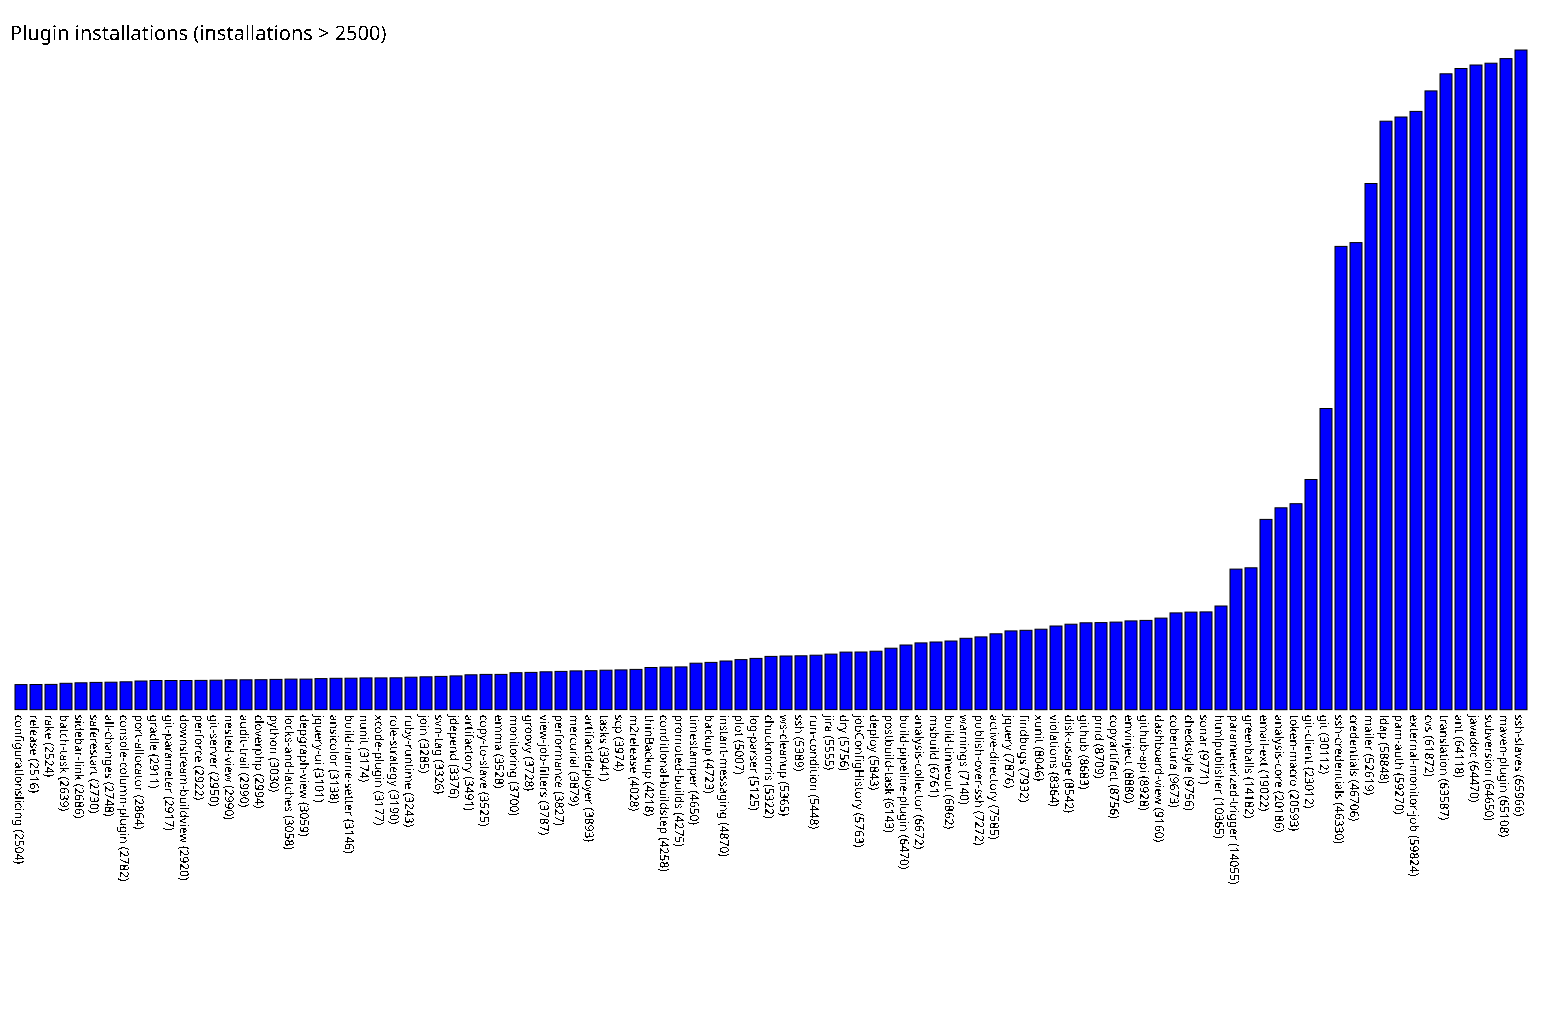

Data behind this chart, as committed beside it:
configurationslicing, 2504
release, 2516
rake, 2524
batch-task, 2639
sidebar-link, 2686
saferestart, 2730
all-changes, 2748
console-column-plugin, 2782
port-allocator, 2864
gradle, 2911
git-parameter, 2917
downstream-buildview, 2920
perforce, 2922
git-server, 2950
nested-view, 2990
audit-trail, 2990
cloverphp, 2994
python, 3030
locks-and-latches, 3058
depgraph-view, 3059
jquery-ui, 3101
ansicolor, 3138
build-name-setter, 3146
nunit, 3174
xcode-plugin, 3177
role-strategy, 3190
ruby-runtime, 3243
join, 3285
svn-tag, 3326
jdepend, 3376
artifactory, 3491
copy-to-slave, 3525
emma, 3528
monitoring, 3700
groovy, 3728
view-job-filters, 3787
performance, 3827
mercurial, 3879
artifactdeployer, 3893
tasks, 3941
scp, 3974
m2release, 4028
thinBackup, 4218
conditional-buildstep, 4258
promoted-builds, 4275
timestamper, 4650
backup, 4723
instant-messaging, 4870
plot, 5007
log-parser, 5125
chucknorris, 5322
ws-cleanup, 5365
ssh, 5389
run-condition, 5448
jira, 5555
dry, 5756
jobConfigHistory, 5763
deploy, 5843
postbuild-task, 6143
build-pipeline-plugin, 6470
analysis-collector, 6672
... 40 more rows
